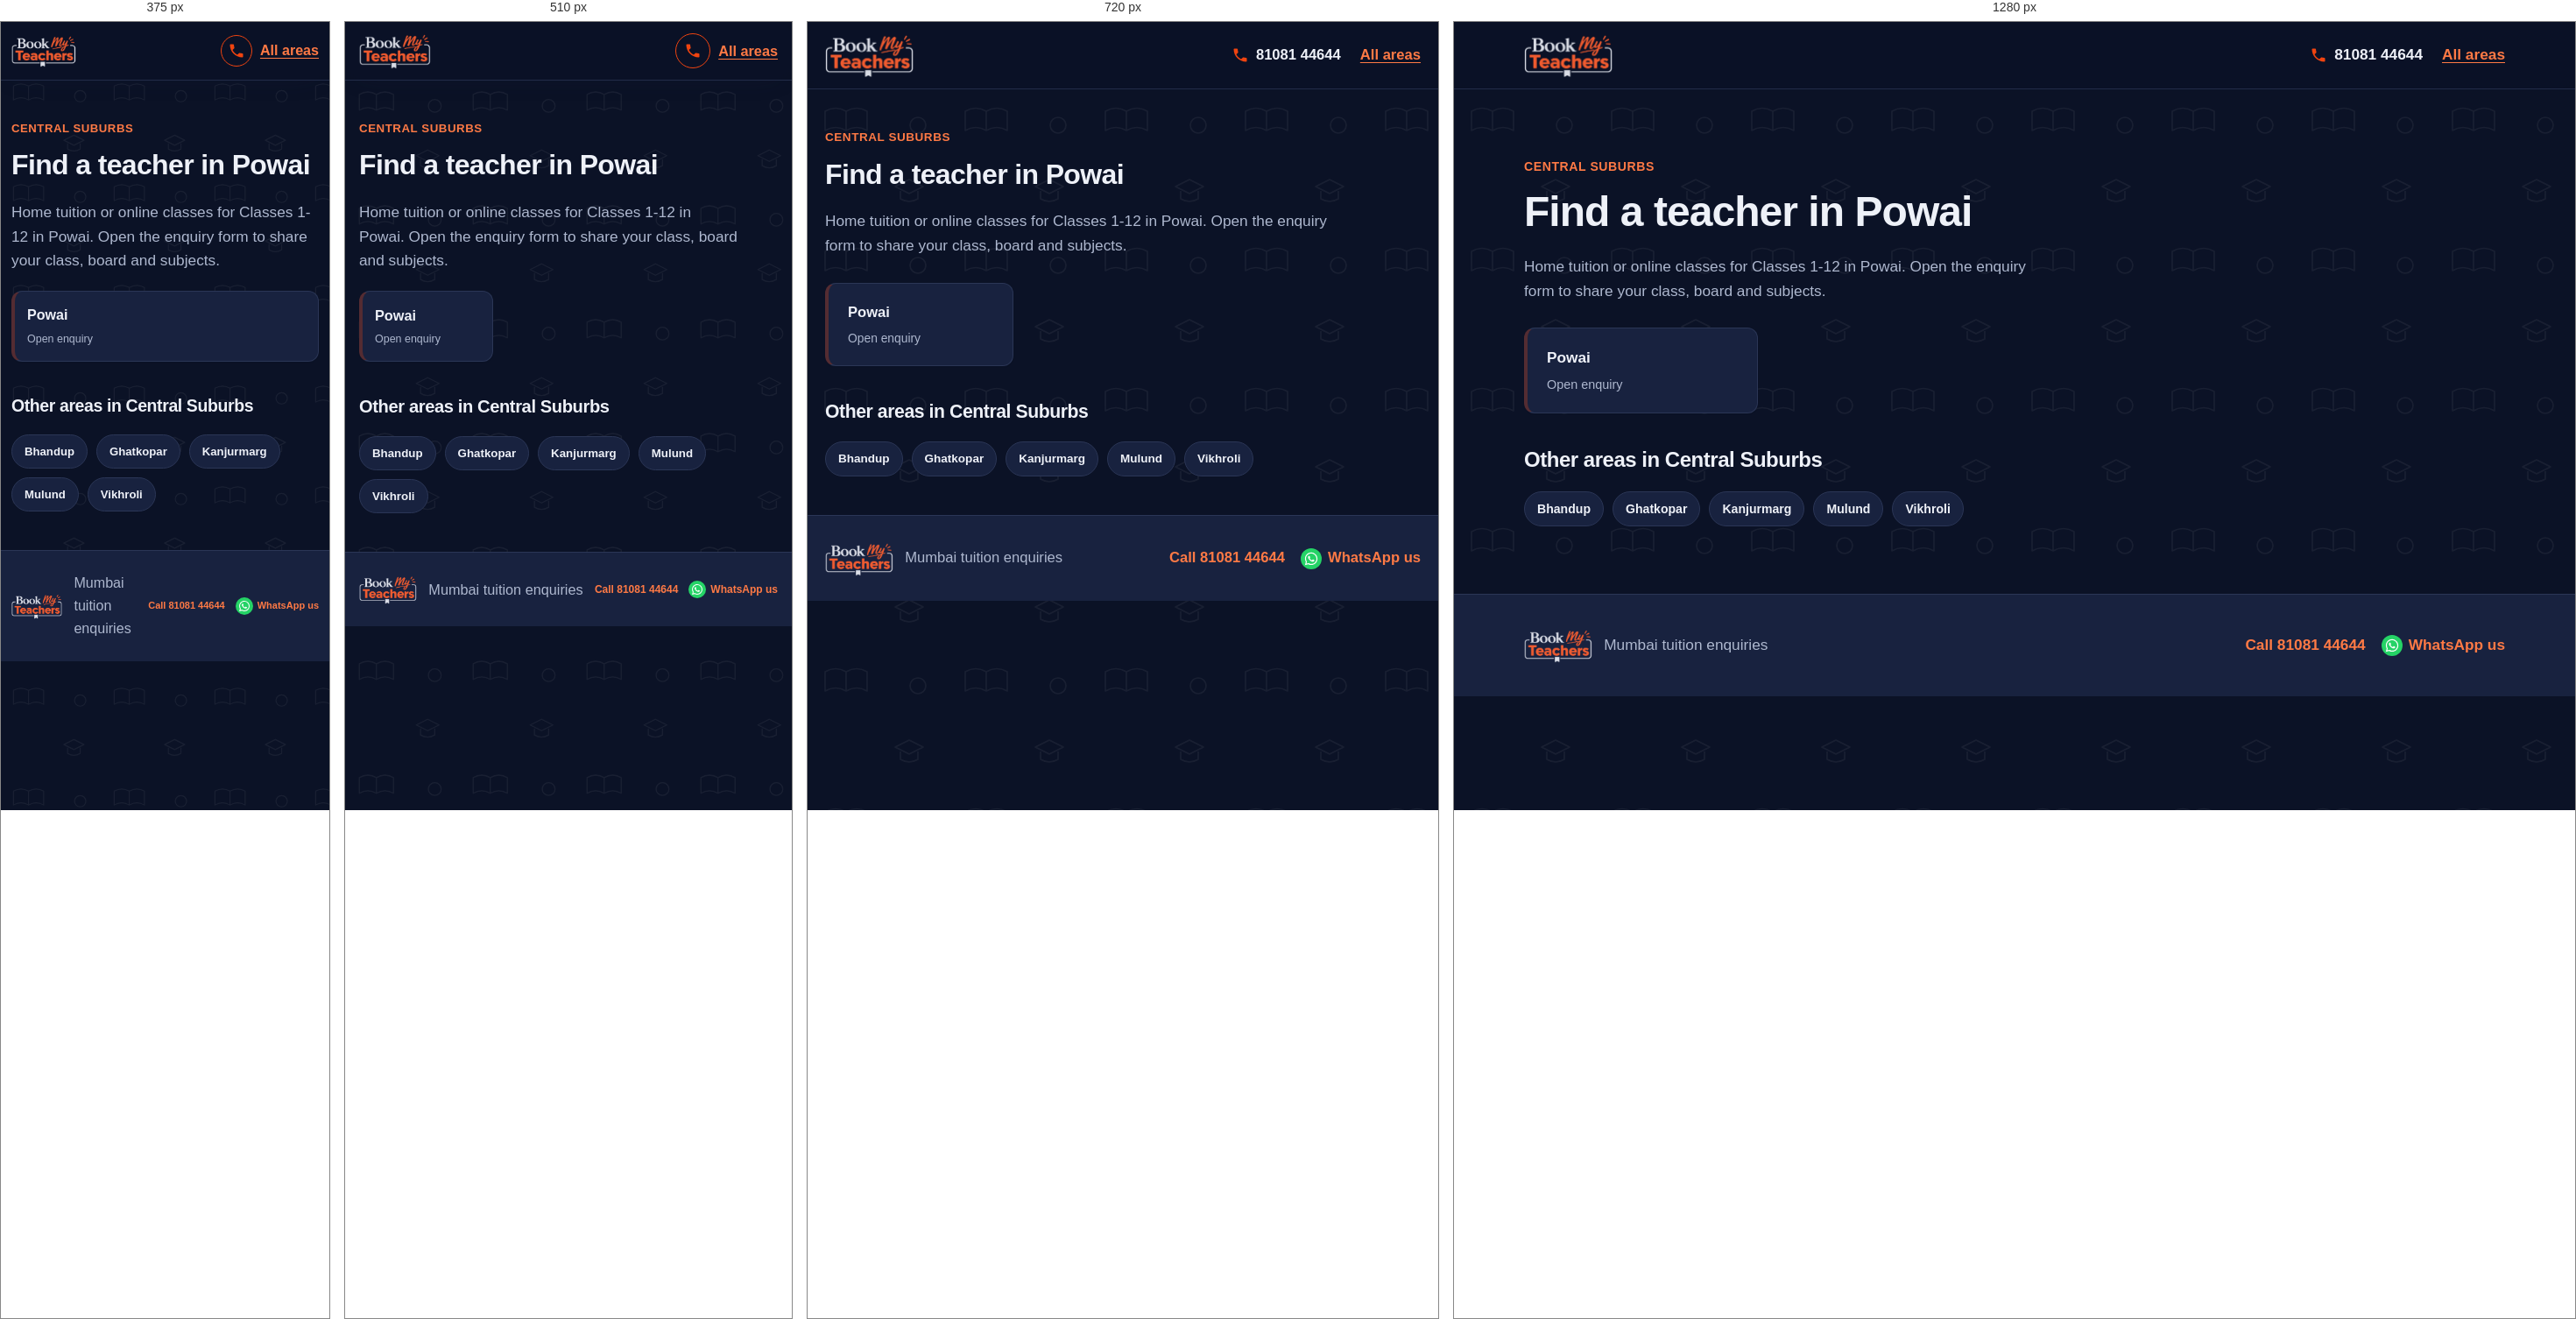
Rendered at 375 px, 510 px, 720 px and 1280 px, left to right.

<!-- file: powai.html -->
<!DOCTYPE html>
<html lang="en">
<head>
  <meta charset="UTF-8">
  <meta name="viewport" content="width=device-width, initial-scale=1">
  <meta name="theme-color" content="#141e38">
  <link rel="icon" href="logo.png" type="image/png">
  <meta name="description" content="Looking for a tutor in Powai, Mumbai? Choose your locality and share your class, board and subjects.">
  <title>Home Tuition &amp; Online Classes in Powai, Mumbai | BookMyTeachers</title>
  <link rel="stylesheet" href="styles.css">
</head>
<body>
  <a class="skip-link" href="#main">Skip to content</a>
  <header class="site-header">
    <div class="container nav">
      <a class="logo" href="index.html"><img src="logo.png" width="208" height="105" alt="BookMyTeachers - home"></a>
      <div class="nav-actions"><a class="call-link" href="tel:+918108144644" aria-label="Call 81081 44644"><svg viewBox="0 0 24 24" aria-hidden="true"><path d="M6.6 10.8c1.4 2.8 3.8 5.1 6.6 6.6l2.2-2.2c.3-.3.7-.4 1-.2 1.1.4 2.3.6 3.6.6.6 0 1 .4 1 1V20c0 .6-.4 1-1 1C10.6 21 3 13.4 3 4c0-.6.4-1 1-1h3.5c.6 0 1 .4 1 1 0 1.3.2 2.5.6 3.6.1.3 0 .7-.2 1z"/></svg><span>81081 44644</span></a><a class="back-link" href="index.html">All areas</a></div>
    </div>
  </header>

  <main id="main" class="container section area-page">
    <p class="eyebrow">CENTRAL SUBURBS</p>
    <h1 class="page-title">Find a teacher in Powai</h1>
    <p class="muted area-page-lead">Home tuition or online classes for Classes 1-12 in Powai. Open the enquiry form to share your class, board and subjects.</p>

    <div class="area-grid">
      <a class="area-card" href="enquiry.html?area=Powai" aria-label="Open teacher enquiry for Powai">
        <strong>Powai</strong><small>Open enquiry</small>
      </a>
    </div>

    <h2>Other areas in Central Suburbs</h2>
    <div class="pills"><a class="pill" href="bhandup.html">Bhandup</a><a class="pill" href="ghatkopar.html">Ghatkopar</a><a class="pill" href="kanjurmarg.html">Kanjurmarg</a><a class="pill" href="mulund.html">Mulund</a><a class="pill" href="vikhroli.html">Vikhroli</a></div>
  </main>

  <footer class="site-footer">
    <div class="container footer-row"><img class="footer-logo" src="logo.png" width="80" height="40" alt="BookMyTeachers"><span>Mumbai tuition enquiries</span><div class="footer-contact"><a href="tel:+918108144644">Call 81081 44644</a><a href="https://wa.me/918108144644" target="_blank" rel="noopener">WhatsApp us</a></div></div>
  </footer>
</body>
</html>


/* @media block from styles.css */
@media (max-width: 900px) {
    .container { width: min(100% - 40px, 760px); }
    .hero-layout, .enquiry-layout { grid-template-columns: minmax(0, 1fr); }
    .trust-grid { grid-template-columns: repeat(2, minmax(0, 1fr)); }
    .sidebar { position: static; }
  }

/* @media block from styles.css */
@media (max-width: 640px) {
    :root { --header-h: 66px; --card-min: 150px; }
    .container { width: calc(100% - 32px); }
    .logo img { height: 42px; max-width: 145px; }
    .nav { gap: 10px; }
    .nav-actions { gap: 9px; }
    .nav-actions .button { min-height: 42px; padding: 9px 12px; font-size: .82rem; white-space: nowrap; }
    .nav-actions .call-link {
      justify-content: center;
      width: 40px; height: 40px;
      border: 1.5px solid var(--brand-orange);
      border-radius: 50%;
    }
    .nav-actions .call-link span { position: absolute; left: -9999px; }

    .hero-layout { gap: 28px; }
    .hero h1 { line-height: 1.08; letter-spacing: -.035em; }
    .chips { gap: 8px; margin-top: 18px; }
    .chips span, .chips-links a { padding: 8px 11px; }
    .popular-label { margin-top: 22px; }

    .form-grid { grid-template-columns: minmax(0, 1fr); }
    .subject-options { gap: 8px; }
    .subject-chip { padding: 9px 10px; font-size: .9rem; }

    .trust-grid { grid-template-columns: minmax(0, 1fr); }
    .section-heading { display: grid; grid-template-columns: minmax(0, 1fr); align-items: start; gap: 14px; }
    .search-box { width: 100%; }
    .area-grid { gap: 10px; margin-block: 20px; }
    .area-card { padding: 14px; }
    .area-card small { font-size: .78rem; }

    .footer-logo { height: 34px; max-width: 72px; }
    .footer-contact { gap: 6px 12px; }
    .footer-contact a { min-height: 36px; gap: 5px; font-size: 12px; }
    .footer-contact svg { flex-basis: 16px; width: 16px; height: 16px; }
    .footer-contact a[href*="wa.me"]::before { flex-basis: 20px; width: 20px; height: 20px; }
  }

/* @media block from styles.css */
@media (max-width: 380px) {
    :root { --card-min: 100%; }
    .container { width: calc(100% - 24px); }
    .logo img { height: 38px; max-width: 120px; }
    .nav-actions .button { padding-inline: 9px; font-size: .76rem; }
    .nav-actions .call-link { width: 36px; height: 36px; }
    .footer-logo { height: 30px; max-width: 60px; }
    .footer-contact a { font-size: 11px; }
  }

/* @media block from styles.css */
@media (max-width: 800px) and (orientation: landscape) {
    .hero-layout { grid-template-columns: repeat(2, minmax(0, 1fr)); gap: 20px; padding-block: 28px 36px; }
    .hero h1 { font-size: clamp(1.8rem, 4vw, 2.5rem); }
  }

/* @media block from styles.css */
@media (max-width: 640px) {
  /* Scale the page pattern for smaller screens */
  body::before {
    background-size: 130px 130px;
  }

  /* Keep the hero artwork fitted to mobile width */
  .hero {
    background-image:
      radial-gradient(circle at 90% 5%, #f0441030, transparent 48%),
      url("hero-bg.svg");
    background-position: center, center bottom;
    background-size: 100% 100%, 100% auto;
    background-repeat: no-repeat, no-repeat;
    background-color: var(--navy);
  }

  .hero-layout {
    padding-block: 36px 48px;
  }

  /* Make the area-section pattern more compact */
  .band-areas {
    background-size: 130px 130px, 100% 100%;
  }
}

/* @media block from styles.css */
@media (max-width: 380px) {
  .hero-layout {
    padding-block: 28px 38px;
  }

  body::before {
    background-size: 115px 115px;
  }

  .band-areas {
    background-size: 115px 115px, 100% 100%;
  }
}